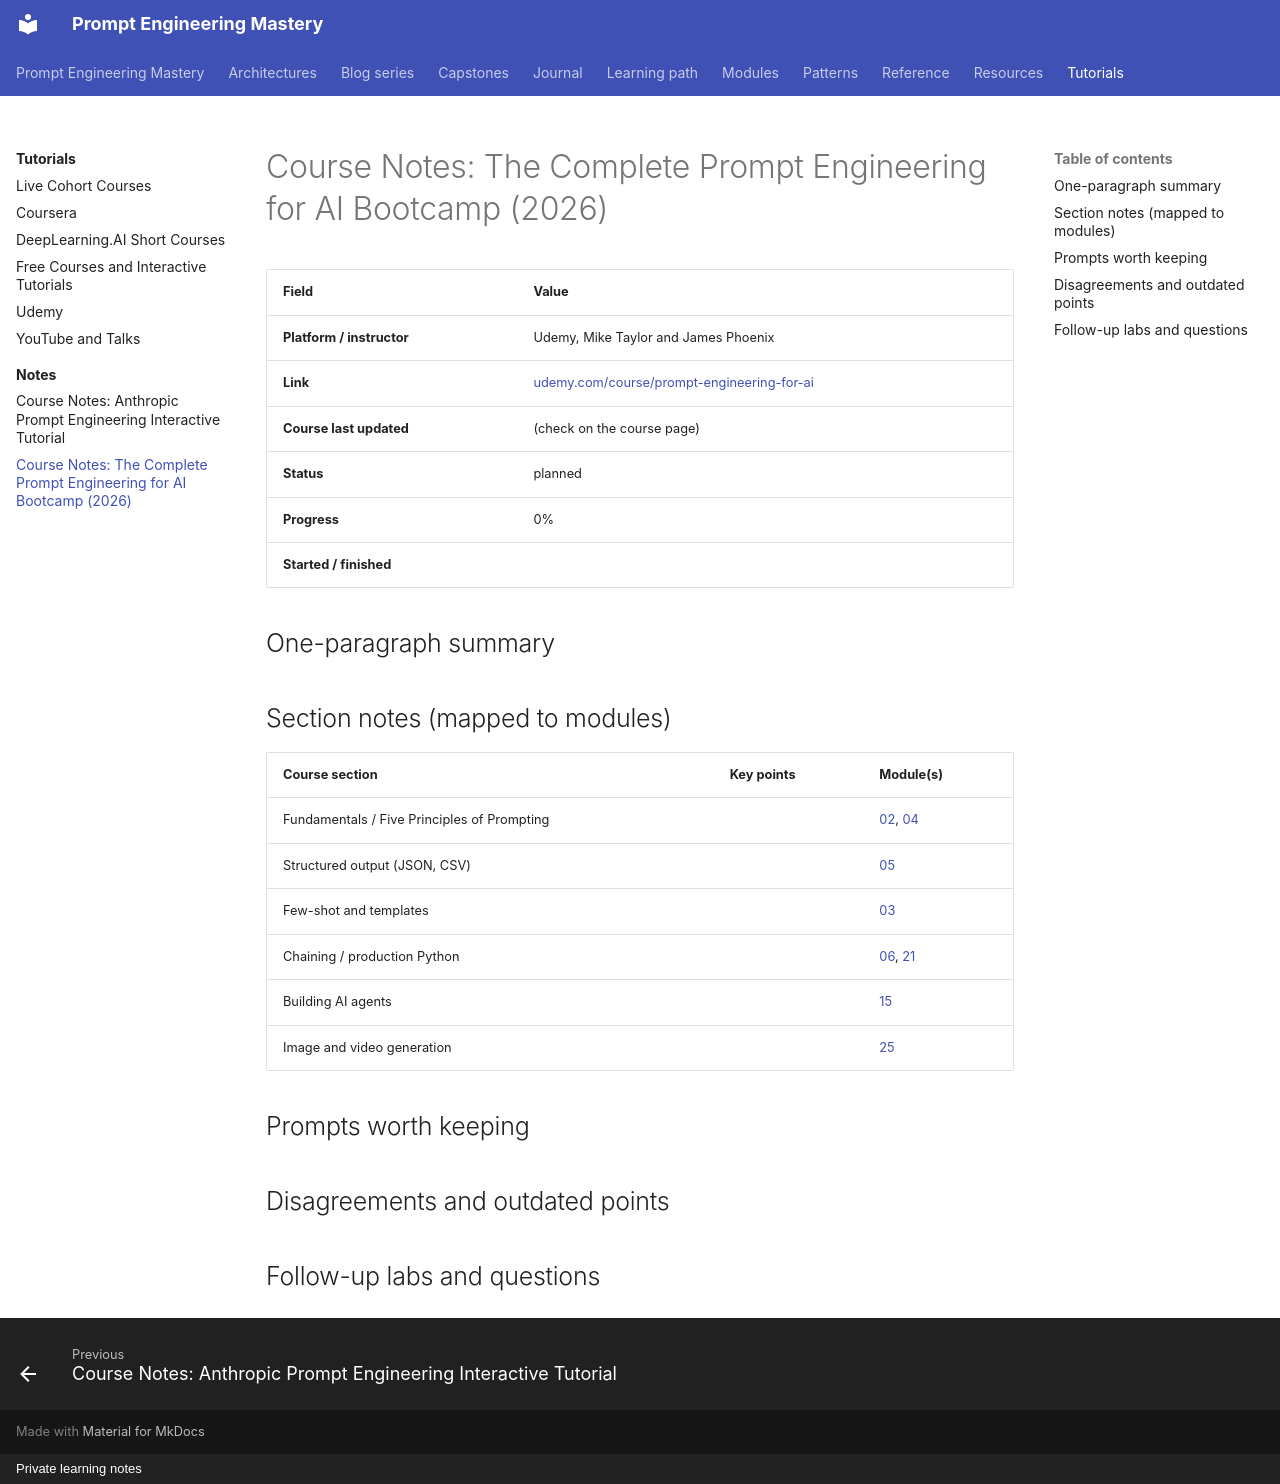

repository: atutorial5891-design/promptEngineering · page: tutorials/notes/udemy-prompt-engineering-bootcamp/index.html · generator: mkdocs · copyright: Private learning notes

# Course Notes: The Complete Prompt Engineering for AI Bootcamp (2026)

| Field | Value |
| --- | --- |
| **Platform / instructor** | Udemy, Mike Taylor and James Phoenix |
| **Link** | [udemy.com/course/prompt-engineering-for-ai](https://www.udemy.com/course/prompt-engineering-for-ai/) |
| **Course last updated** | (check on the course page) |
| **Status** | planned |
| **Progress** | 0% |
| **Started / finished** | |

## One-paragraph summary

## Section notes (mapped to modules)

| Course section | Key points | Module(s) |
| --- | --- | --- |
| Fundamentals / Five Principles of Prompting | | [02](../../modules/02-prompt-anatomy/index.md), [04](../../modules/04-clarity-and-structure/index.md) |
| Structured output (JSON, CSV) | | [05](../../modules/05-structured-outputs/index.md) |
| Few-shot and templates | | [03](../../modules/03-few-shot/index.md) |
| Chaining / production Python | | [06](../../modules/06-prompt-chaining/index.md), [21](../../modules/21-promptops/index.md) |
| Building AI agents | | [15](../../modules/15-agent-patterns/index.md) |
| Image and video generation | | [25](../../modules/25-generative-media/index.md) |

## Prompts worth keeping

## Disagreements and outdated points

## Follow-up labs and questions
